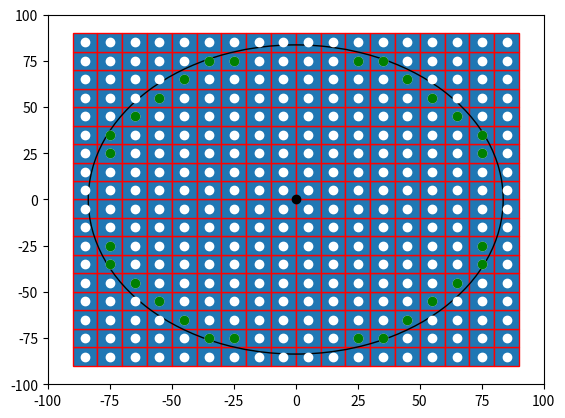

This figure's Python source:

import numpy as np
import matplotlib.pyplot as plt
import matplotlib.patches as mpatches


bounding_box_2=np.array([[ -85, -75, -65, -55, -45, -35, -25, -15, -5, 5, 15, 25, 35, 45, 55, 65, 75, 85, -85, -75, -65, -55, -45, -35, -25, -15, -5, 5, 15, 25, 35, 45, 55, 65, 75, 85, -85, -75, -65, -55, -45, -35, -25, -15, -5, 5, 15, 25, 35, 45, 55, 65, 75, 85, -85, -75, -65, -55, -45, -35, -25, -15, -5, 5, 15, 25, 35, 45, 55, 65, 75, 85, -85, -75, -65, -55, -45, -35, -25, -15, -5, 5, 15, 25, 35, 45, 55, 65, 75, 85, -85, -75, -65, -55, -45, -35, -25, -15, -5, 5, 15, 25, 35, 45, 55, 65, 75, 85, -85, -75, -65, -55, -45, -35, -25, -15, -5, 5, 15, 25, 35, 45, 55, 65, 75, 85, -85, -75, -65, -55, -45, -35, -25, -15, -5, 5, 15, 25, 35, 45, 55, 65, 75, 85, -85, -75, -65, -55, -45, -35, -25, -15, -5, 5, 15, 25, 35, 45, 55, 65, 75, 85, -85, -75, -65, -55, -45, -35, -25, -15, -5, 5, 15, 25, 35, 45, 55, 65, 75, 85, -85, -75, -65, -55, -45, -35, -25, -15, -5, 5, 15, 25, 35, 45, 55, 65, 75, 85, -85, -75, -65, -55, -45, -35, -25, -15, -5, 5, 15, 25, 35, 45, 55, 65, 75, 85, -85, -75, -65, -55, -45, -35, -25, -15, -5, 5, 15, 25, 35, 45, 55, 65, 75, 85, -85, -75, -65, -55, -45, -35, -25, -15, -5, 5, 15, 25, 35, 45, 55, 65, 75, 85, -85, -75, -65, -55, -45, -35, -25, -15, -5, 5, 15, 25, 35, 45, 55, 65, 75, 85, -85, -75, -65, -55, -45, -35, -25, -15, -5, 5, 15, 25, 35, 45, 55, 65, 75, 85, -85, -75, -65, -55, -45, -35, -25, -15, -5, 5, 15, 25, 35, 45, 55, 65, 75, 85, -85, -75, -65, -55, -45, -35, -25, -15, -5, 5, 15, 25, 35, 45, 55, 65, 75, 85 ],[ -85, -85, -85, -85, -85, -85, -85, -85, -85, -85, -85, -85, -85, -85, -85, -85, -85, -85, -75, -75, -75, -75, -75, -75, -75, -75, -75, -75, -75, -75, -75, -75, -75, -75, -75, -75, -65, -65, -65, -65, -65, -65, -65, -65, -65, -65, -65, -65, -65, -65, -65, -65, -65, -65, -55, -55, -55, -55, -55, -55, -55, -55, -55, -55, -55, -55, -55, -55, -55, -55, -55, -55, -45, -45, -45, -45, -45, -45, -45, -45, -45, -45, -45, -45, -45, -45, -45, -45, -45, -45, -35, -35, -35, -35, -35, -35, -35, -35, -35, -35, -35, -35, -35, -35, -35, -35, -35, -35, -25, -25, -25, -25, -25, -25, -25, -25, -25, -25, -25, -25, -25, -25, -25, -25, -25, -25, -15, -15, -15, -15, -15, -15, -15, -15, -15, -15, -15, -15, -15, -15, -15, -15, -15, -15, -5, -5, -5, -5, -5, -5, -5, -5, -5, -5, -5, -5, -5, -5, -5, -5, -5, -5, 5, 5, 5, 5, 5, 5, 5, 5, 5, 5, 5, 5, 5, 5, 5, 5, 5, 5, 15, 15, 15, 15, 15, 15, 15, 15, 15, 15, 15, 15, 15, 15, 15, 15, 15, 15, 25, 25, 25, 25, 25, 25, 25, 25, 25, 25, 25, 25, 25, 25, 25, 25, 25, 25, 35, 35, 35, 35, 35, 35, 35, 35, 35, 35, 35, 35, 35, 35, 35, 35, 35, 35, 45, 45, 45, 45, 45, 45, 45, 45, 45, 45, 45, 45, 45, 45, 45, 45, 45, 45, 55, 55, 55, 55, 55, 55, 55, 55, 55, 55, 55, 55, 55, 55, 55, 55, 55, 55, 65, 65, 65, 65, 65, 65, 65, 65, 65, 65, 65, 65, 65, 65, 65, 65, 65, 65, 75, 75, 75, 75, 75, 75, 75, 75, 75, 75, 75, 75, 75, 75, 75, 75, 75, 75, 85, 85, 85, 85, 85, 85, 85, 85, 85, 85, 85, 85, 85, 85, 85, 85, 85, 85 ]])
a=np.diag(range(15))
#print(a)
#print(len(bounding_box))
#print(bounding_box.size)
#print(bounding_box.shape)
#print(bounding_box.reshape(2,289))
#plt.matshow(bounding_box.reshape(2,289))
#(nrows, ncols) = bounding_box.shape
#pixel_plot=plt.figure() #make plot
#plt.title("bounding box")
fig,ax=plt.subplots()
plt.plot([ -85, -75, -65, -55, -45, -35, -25, -15, -5, 5, 15, 25, 35, 45, 55, 65, 75, 85, -85, -75, -65, -55, -45, -35, -25, -15, -5, 5, 15, 25, 35, 45, 55, 65, 75, 85, -85, -75, -65, -55, -45, -35, -25, -15, -5, 5, 15, 25, 35, 45, 55, 65, 75, 85, -85, -75, -65, -55, -45, -35, -25, -15, -5, 5, 15, 25, 35, 45, 55, 65, 75, 85, -85, -75, -65, -55, -45, -35, -25, -15, -5, 5, 15, 25, 35, 45, 55, 65, 75, 85, -85, -75, -65, -55, -45, -35, -25, -15, -5, 5, 15, 25, 35, 45, 55, 65, 75, 85, -85, -75, -65, -55, -45, -35, -25, -15, -5, 5, 15, 25, 35, 45, 55, 65, 75, 85, -85, -75, -65, -55, -45, -35, -25, -15, -5, 5, 15, 25, 35, 45, 55, 65, 75, 85, -85, -75, -65, -55, -45, -35, -25, -15, -5, 5, 15, 25, 35, 45, 55, 65, 75, 85, -85, -75, -65, -55, -45, -35, -25, -15, -5, 5, 15, 25, 35, 45, 55, 65, 75, 85, -85, -75, -65, -55, -45, -35, -25, -15, -5, 5, 15, 25, 35, 45, 55, 65, 75, 85, -85, -75, -65, -55, -45, -35, -25, -15, -5, 5, 15, 25, 35, 45, 55, 65, 75, 85, -85, -75, -65, -55, -45, -35, -25, -15, -5, 5, 15, 25, 35, 45, 55, 65, 75, 85, -85, -75, -65, -55, -45, -35, -25, -15, -5, 5, 15, 25, 35, 45, 55, 65, 75, 85, -85, -75, -65, -55, -45, -35, -25, -15, -5, 5, 15, 25, 35, 45, 55, 65, 75, 85, -85, -75, -65, -55, -45, -35, -25, -15, -5, 5, 15, 25, 35, 45, 55, 65, 75, 85, -85, -75, -65, -55, -45, -35, -25, -15, -5, 5, 15, 25, 35, 45, 55, 65, 75, 85, -85, -75, -65, -55, -45, -35, -25, -15, -5, 5, 15, 25, 35, 45, 55, 65, 75, 85 ],[ -85, -85, -85, -85, -85, -85, -85, -85, -85, -85, -85, -85, -85, -85, -85, -85, -85, -85, -75, -75, -75, -75, -75, -75, -75, -75, -75, -75, -75, -75, -75, -75, -75, -75, -75, -75, -65, -65, -65, -65, -65, -65, -65, -65, -65, -65, -65, -65, -65, -65, -65, -65, -65, -65, -55, -55, -55, -55, -55, -55, -55, -55, -55, -55, -55, -55, -55, -55, -55, -55, -55, -55, -45, -45, -45, -45, -45, -45, -45, -45, -45, -45, -45, -45, -45, -45, -45, -45, -45, -45, -35, -35, -35, -35, -35, -35, -35, -35, -35, -35, -35, -35, -35, -35, -35, -35, -35, -35, -25, -25, -25, -25, -25, -25, -25, -25, -25, -25, -25, -25, -25, -25, -25, -25, -25, -25, -15, -15, -15, -15, -15, -15, -15, -15, -15, -15, -15, -15, -15, -15, -15, -15, -15, -15, -5, -5, -5, -5, -5, -5, -5, -5, -5, -5, -5, -5, -5, -5, -5, -5, -5, -5, 5, 5, 5, 5, 5, 5, 5, 5, 5, 5, 5, 5, 5, 5, 5, 5, 5, 5, 15, 15, 15, 15, 15, 15, 15, 15, 15, 15, 15, 15, 15, 15, 15, 15, 15, 15, 25, 25, 25, 25, 25, 25, 25, 25, 25, 25, 25, 25, 25, 25, 25, 25, 25, 25, 35, 35, 35, 35, 35, 35, 35, 35, 35, 35, 35, 35, 35, 35, 35, 35, 35, 35, 45, 45, 45, 45, 45, 45, 45, 45, 45, 45, 45, 45, 45, 45, 45, 45, 45, 45, 55, 55, 55, 55, 55, 55, 55, 55, 55, 55, 55, 55, 55, 55, 55, 55, 55, 55, 65, 65, 65, 65, 65, 65, 65, 65, 65, 65, 65, 65, 65, 65, 65, 65, 65, 65, 75, 75, 75, 75, 75, 75, 75, 75, 75, 75, 75, 75, 75, 75, 75, 75, 75, 75, 85, 85, 85, 85, 85, 85, 85, 85, 85, 85, 85, 85, 85, 85, 85, 85, 85, 85 ], 'wo')
for item in range(bounding_box_2.shape[1]):
    recy=mpatches.Rectangle((bounding_box_2[0][item]-5,bounding_box_2[1][item]-5), 10, 10, ec="red")  
    ax.add_patch(recy) 
    #recy=mpatches.Rectangle((bounding_box_1[item][0]-5,bounding_box_1[item][1]-5), 10, 10, ec="none")
    #ax.add_patch(recy)

circ=mpatches.Circle((0, 0), 83.6505, ec="black", fc="none")
ax.plot([0],[0],'ko')
ax.add_patch(circ)
#ax.plot([ -25, -15, -5, 5, 15, 25, -45, -35, -25, 25, 35, 45, -55, -45, 45, 55, -65, -55, 55, 65, -75, -65, 65, 75, -75, 75, -85, -75, 75, 85, -85, 85, -85, 85, -85, 85, -85, 85, -85, -75, 75, 85, -75, 75, -75, -65, 65, 75, -65, -55, 55, 65, -55, -45, 45, 55, -45, -35, -25, 25, 35, 45, -25, -15, -5, 5, 15, 25 ],[ -85, -85, -85, -85, -85, -85, -75, -75, -75, -75, -75, -75, -65, -65, -65, -65, -55, -55, -55, -55, -45, -45, -45, -45, -35, -35, -25, -25, -25, -25, -15, -15, -5, -5, 5, 5, 15, 15, 25, 25, 25, 25, 35, 35, 45, 45, 45, 45, 55, 55, 55, 55, 65, 65, 65, 65, 75, 75, 75, 75, 75, 75, 85, 85, 85, 85, 85, 85 ],'bo')
ax.plot([ -35, -25, 25, 35, -45, 45, -55, 55, -65, 65, -75, 75, -75, 75, -75, 75, -75, 75, -65, 65, -55, 55, -45, 45, -35, -25, 25, 35 ],[ -75, -75, -75, -75, -65, -65, -55, -55, -45, -45, -35, -35, -25, -25, 25, 25, 35, 35, 45, 45, 55, 55, 65, 65, 75, 75, 75, 75  ], 'go' )
#ax.plot([ -35, -25, -15, -5, 5, 15, 25, 35, -45, -35, -25, -15, -5, 5, 15, 25, 35, 45, -55, -45, -35, -25, -15, -5, 5, 15, 25, 35, 45, 55, -65, -55, -45, -35, -25, -15, -5, 5, 15, 25, 35, 45, 55, 65, -75, -65, -55, -45, -35, -25, -15, -5, 5, 15, 25, 35, 45, 55, 65, 75, -75, -65, -55, -45, -35, -25, -15, -5, 5, 15, 25, 35, 45, 55, 65, 75, -75, -65, -55, -45, -35, -25, -15, -5, 5, 15, 25, 35, 45, 55, 65, 75, -75, -65, -55, -45, -35, -25, -15, -5, 5, 15, 25, 35, 45, 55, 65, 75, -75, -65, -55, -45, -35, -25, -15, -5, 5, 15, 25, 35, 45, 55, 65, 75, -75, -65, -55, -45, -35, -25, -15, -5, 5, 15, 25, 35, 45, 55, 65, 75, -75, -65, -55, -45, -35, -25, -15, -5, 5, 15, 25, 35, 45, 55, 65, 75, -75, -65, -55, -45, -35, -25, -15, -5, 5, 15, 25, 35, 45, 55, 65, 75, -65, -55, -45, -35, -25, -15, -5, 5, 15, 25, 35, 45, 55, 65, -55, -45, -35, -25, -15, -5, 5, 15, 25, 35, 45, 55, -45, -35, -25, -15, -5, 5, 15, 25, 35, 45, -35, -25, -15, -5, 5, 15, 25, 35 ],[ -75, -75, -75, -75, -75, -75, -75, -75, -65, -65, -65, -65, -65, -65, -65, -65, -65, -65, -55, -55, -55, -55, -55, -55, -55, -55, -55, -55, -55, -55, -45, -45, -45, -45, -45, -45, -45, -45, -45, -45, -45, -45, -45, -45, -35, -35, -35, -35, -35, -35, -35, -35, -35, -35, -35, -35, -35, -35, -35, -35, -25, -25, -25, -25, -25, -25, -25, -25, -25, -25, -25, -25, -25, -25, -25, -25, -15, -15, -15, -15, -15, -15, -15, -15, -15, -15, -15, -15, -15, -15, -15, -15, -5, -5, -5, -5, -5, -5, -5, -5, -5, -5, -5, -5, -5, -5, -5, -5, 5, 5, 5, 5, 5, 5, 5, 5, 5, 5, 5, 5, 5, 5, 5, 5, 15, 15, 15, 15, 15, 15, 15, 15, 15, 15, 15, 15, 15, 15, 15, 15, 25, 25, 25, 25, 25, 25, 25, 25, 25, 25, 25, 25, 25, 25, 25, 25, 35, 35, 35, 35, 35, 35, 35, 35, 35, 35, 35, 35, 35, 35, 35, 35, 45, 45, 45, 45, 45, 45, 45, 45, 45, 45, 45, 45, 45, 45, 55, 55, 55, 55, 55, 55, 55, 55, 55, 55, 55, 55, 65, 65, 65, 65, 65, 65, 65, 65, 65, 65, 75, 75, 75, 75, 75, 75, 75, 75  ],'yo')
#ax.grid()
plt.axis([-100, 100, -100, 100])
plt.show()

